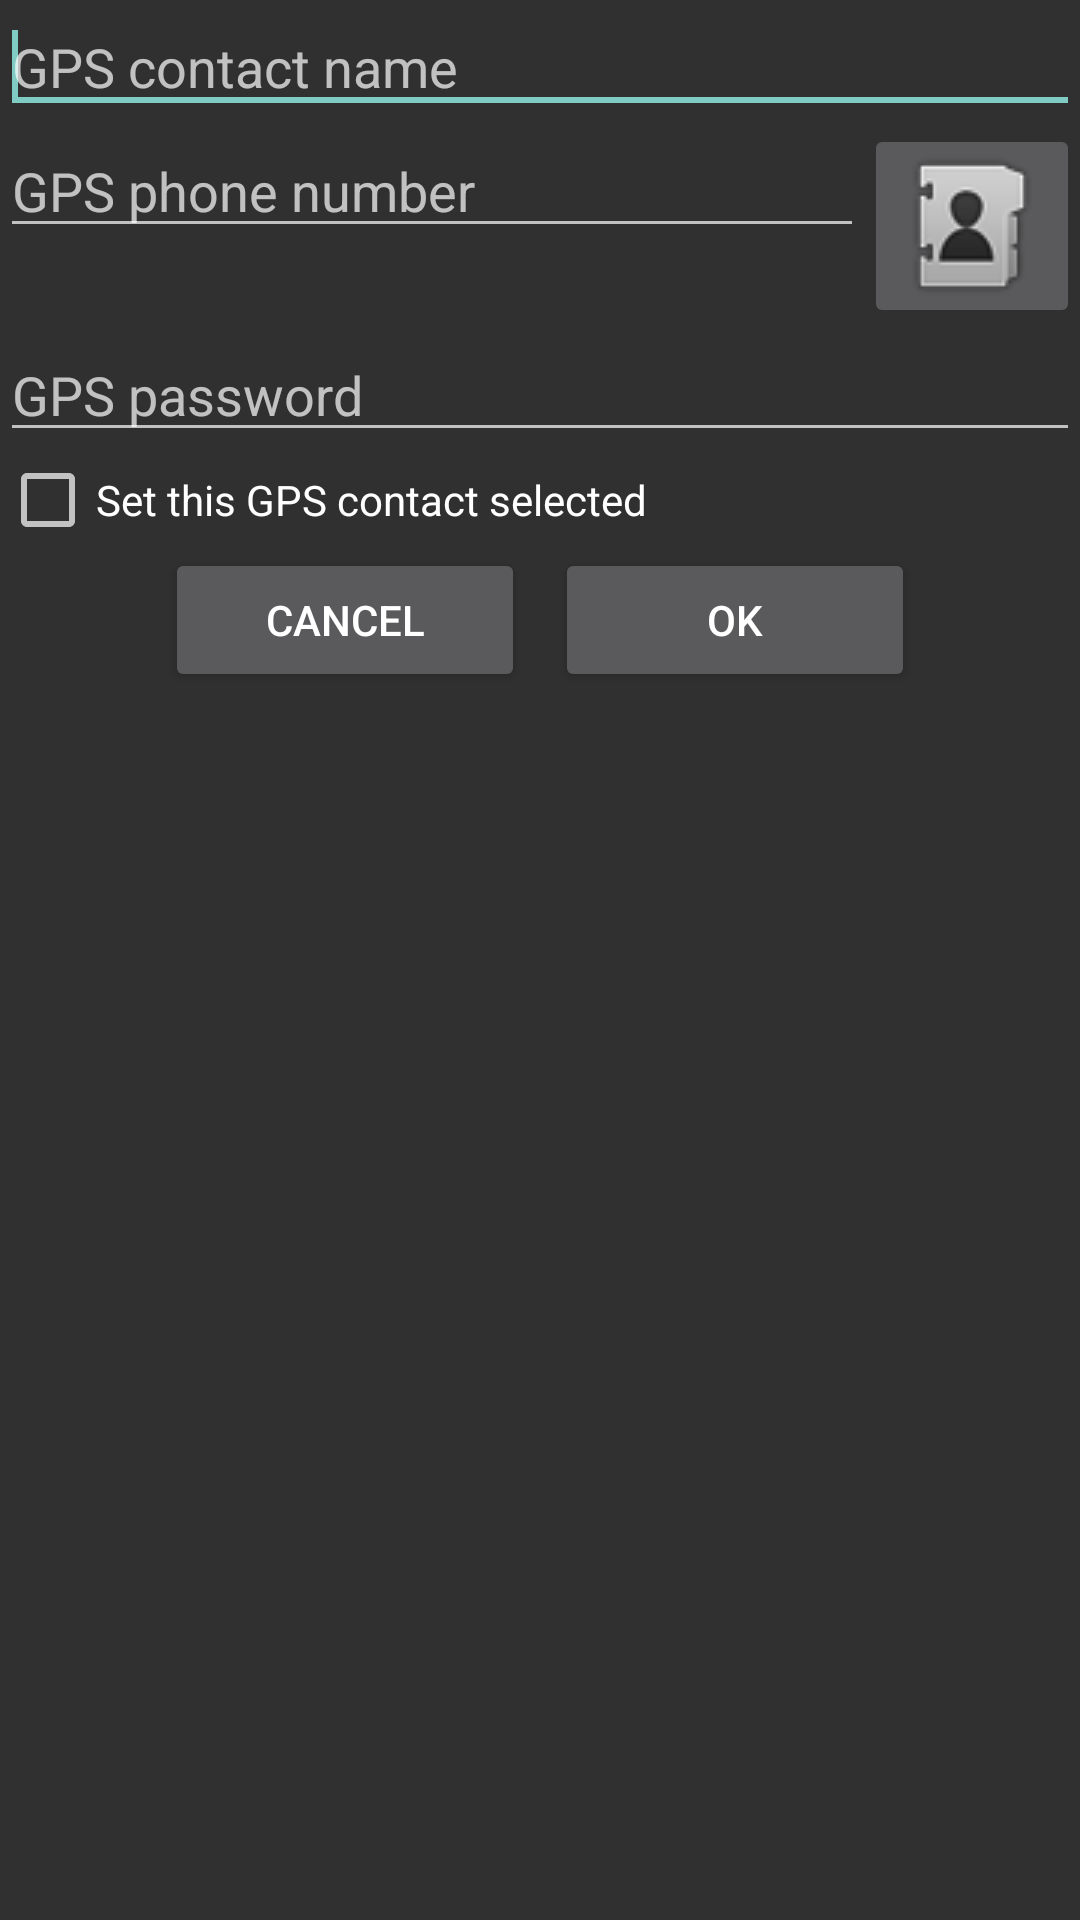

Produce the Android XML layout that renders to this screen, including the resource entries it uses.
<!-- AndroidManifest.xml: application theme AppThemeDark -->
<!-- res/layout/gps_contact_editor.xml -->
<?xml version="1.0" encoding="utf-8"?>

<LinearLayout xmlns:android="http://schemas.android.com/apk/res/android"
    android:layout_width="match_parent"
    android:layout_height="match_parent"
    android:orientation="vertical" >

    <EditText
        android:id="@+id/contact_name"
        android:layout_width="match_parent"
        android:layout_height="wrap_content"
        android:hint="@string/contact_name"
        android:inputType="text"
        android:singleLine="true" >

        <requestFocus />
    </EditText>

    <RelativeLayout
        android:layout_width="match_parent"
        android:layout_height="wrap_content" >

        <EditText
            android:id="@+id/contact_number"
            android:layout_width="match_parent"
            android:layout_height="wrap_content"
            android:layout_alignParentLeft="true"
            android:layout_toLeftOf="@+id/do_contact_picker"
            android:hint="@string/contact_phone"
            android:inputType="text|number"
            android:singleLine="true" />

        <ImageButton
            android:id="@+id/do_contact_picker"
            android:layout_width="wrap_content"
            android:layout_height="wrap_content"
            android:layout_alignParentRight="true"
            android:contentDescription="@string/points"
            android:src="@drawable/contacts" />
    </RelativeLayout>

    <EditText
        android:id="@+id/contact_passwd"
        android:layout_width="match_parent"
        android:layout_height="wrap_content"
        android:hint="@string/gps_password"
        android:inputType="text|number"
        android:singleLine="true" />

    <CheckBox
        android:id="@+id/contact_selected"
        android:layout_width="wrap_content"
        android:layout_height="wrap_content"
        android:text="@string/contact_selected" />

    <RelativeLayout
        android:layout_width="match_parent"
        android:layout_height="wrap_content"
        android:gravity="center_horizontal" >

        <Button
            android:id="@+id/btn_cancel"
            android:layout_width="120dp"
            android:layout_height="wrap_content"
            android:text="@string/cancel" />

        <Button
            android:id="@+id/btn_ok"
            android:layout_width="120dp"
            android:layout_height="wrap_content"
            android:layout_alignParentTop="true"
            android:layout_marginLeft="10dp"
            android:layout_toRightOf="@+id/btn_cancel"
            android:text="@string/ok" />
    </RelativeLayout>

</LinearLayout>
<!-- resources referenced by this layout -->
<resources>
  <!-- drawable contacts: png bitmap (drawable, 2884 bytes) -->
  <string name="cancel">Cancel</string>
  <string name="contact_name">GPS contact name</string>
  <string name="contact_phone">GPS phone number</string>
  <string name="contact_selected">Set this GPS contact selected</string>
  <string name="gps_password">GPS password</string>
  <string name="ok">OK</string>
  <string name="points">…</string>
  <style name="AppThemeDark" parent="Base.V7.Theme.AppCompat" />
</resources>
